The GitHub repository 2026-1-NCC5/Projeto10 contains a labelled image folder "images" with 6 categories: acucar, arroz, cafe, feijao, macarrao, outros. Examples follow, each with its label.

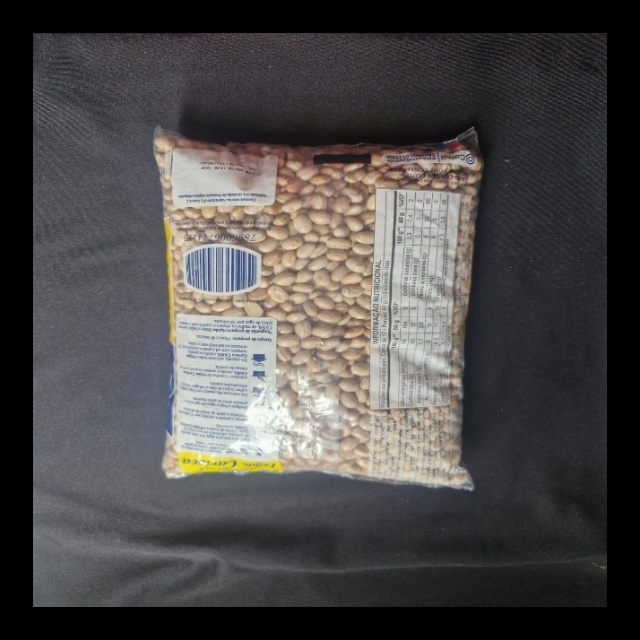
Label: feijao

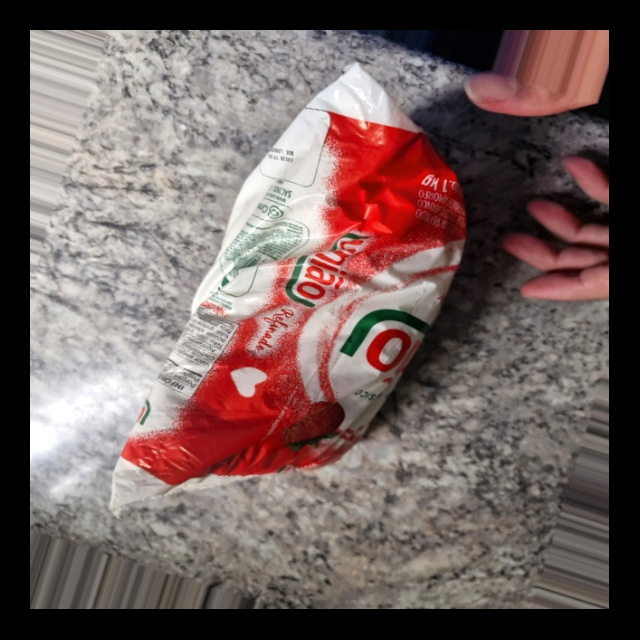
Label: outros

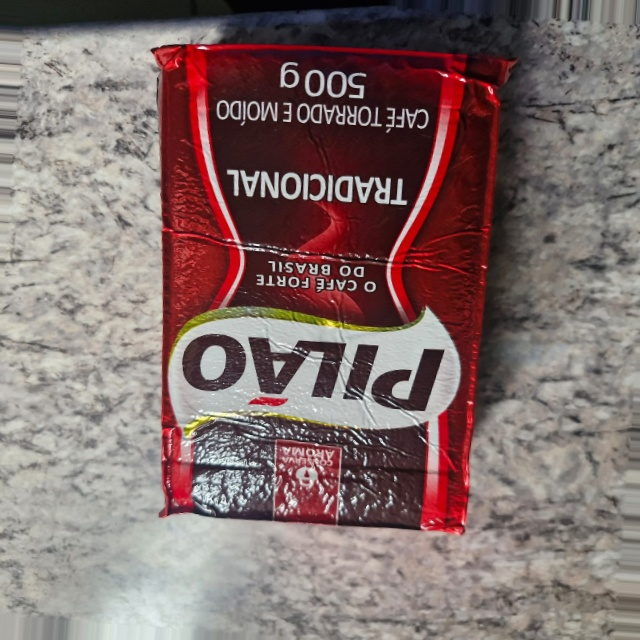
Label: outros

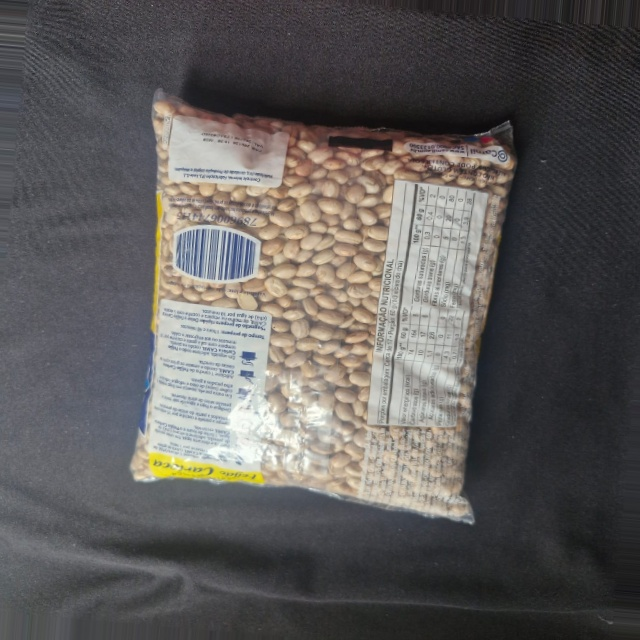
Label: feijao

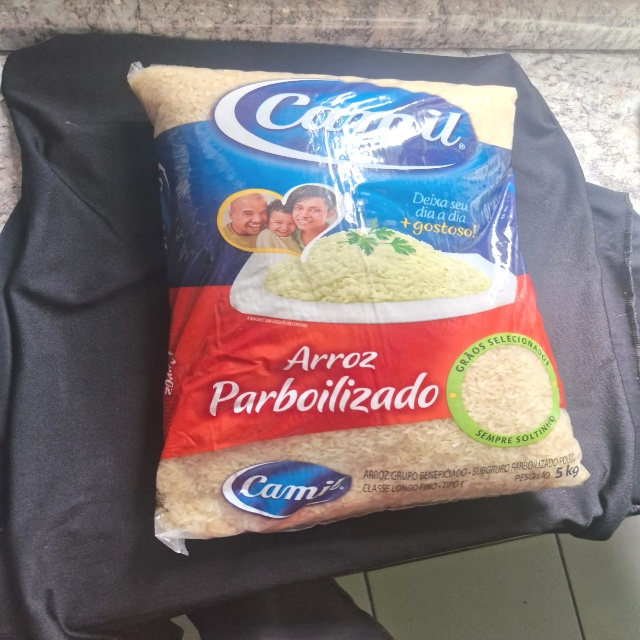
Label: arroz

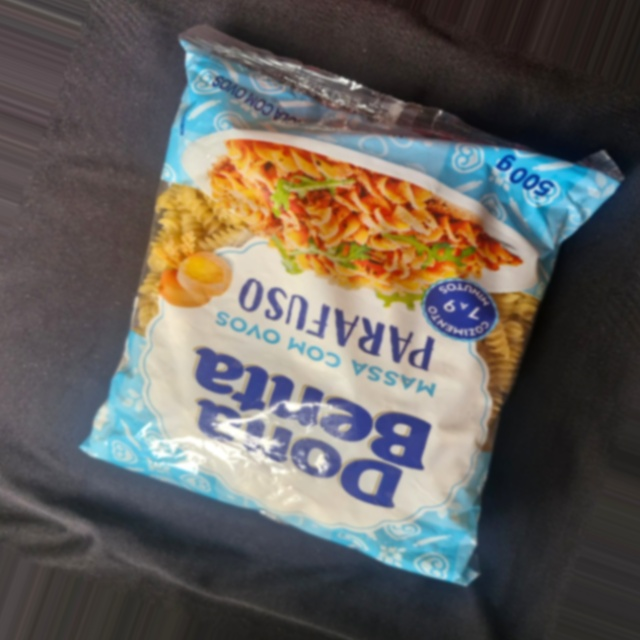
Label: macarrao
